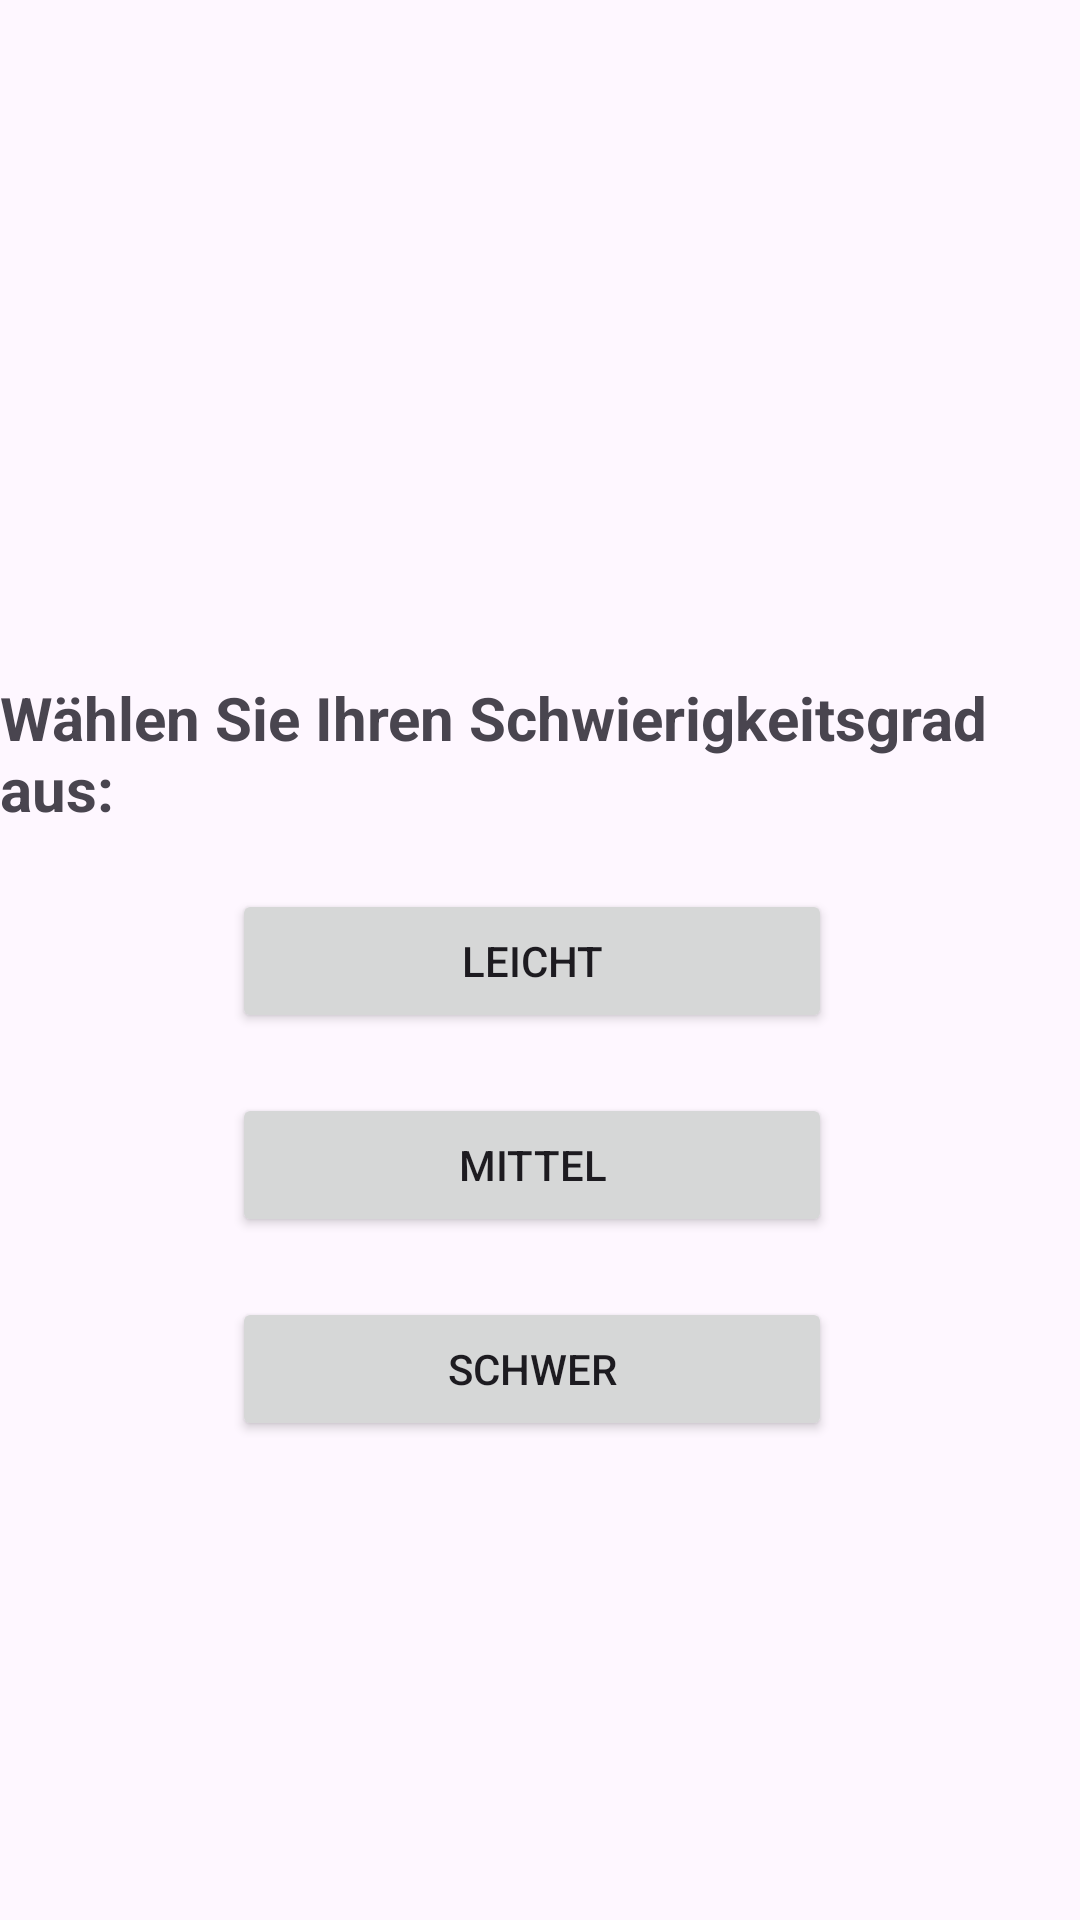

Reconstruct the res/layout file that produces this screen, plus the resources it refers to.
<!-- AndroidManifest.xml: application theme Theme.Seminararbeit_Physik_Lernapp -->
<!-- res/layout/activity_magnetische_feld_aufgaben.xml -->
<?xml version="1.0" encoding="utf-8"?>
<androidx.constraintlayout.widget.ConstraintLayout xmlns:android="http://schemas.android.com/apk/res/android"
    xmlns:app="http://schemas.android.com/apk/res-auto"
    xmlns:tools="http://schemas.android.com/tools"
    android:layout_width="match_parent"
    android:layout_height="match_parent"
    tools:context=".MagnetischeFeldAufgaben">

    <TextView
        android:id="@+id/textView2"
        android:layout_width="wrap_content"
        android:layout_height="wrap_content"
        android:text="Wählen Sie Ihren Schwierigkeitsgrad aus:"
        android:textSize="20sp"
        android:textStyle="bold"
        app:layout_constraintBottom_toBottomOf="parent"
        app:layout_constraintEnd_toEndOf="parent"
        app:layout_constraintStart_toStartOf="parent"
        app:layout_constraintTop_toTopOf="parent"
        app:layout_constraintVertical_bias="0.383"/>

    <Button
        android:id="@+id/btnLeicht"
        android:layout_width="200dp"
        android:layout_height="wrap_content"
        android:layout_marginTop="20dp"
        android:text="Leicht"
        app:layout_constraintEnd_toEndOf="@+id/textView2"
        app:layout_constraintHorizontal_bias="0.484"
        app:layout_constraintStart_toStartOf="@+id/textView2"
        app:layout_constraintTop_toBottomOf="@+id/textView2" />

    <Button
        android:id="@+id/btnMittel"
        android:layout_width="200dp"
        android:layout_height="wrap_content"
        android:layout_marginTop="20dp"
        android:text="Mittel"
        app:layout_constraintEnd_toEndOf="@+id/btnLeicht"
        app:layout_constraintHorizontal_bias="0.0"
        app:layout_constraintStart_toStartOf="@+id/btnLeicht"
        app:layout_constraintTop_toBottomOf="@+id/btnLeicht" />

    <Button
        android:id="@+id/btnSchwer"
        android:layout_width="200dp"
        android:layout_height="wrap_content"
        android:layout_marginTop="20dp"
        android:text="Schwer"
        app:layout_constraintEnd_toEndOf="@+id/btnMittel"
        app:layout_constraintHorizontal_bias="0.0"
        app:layout_constraintStart_toStartOf="@+id/btnMittel"
        app:layout_constraintTop_toBottomOf="@+id/btnMittel" />
</androidx.constraintlayout.widget.ConstraintLayout>
<!-- resources referenced by this layout -->
<resources>
  <style name="Theme.Seminararbeit_Physik_Lernapp" parent="Base.Theme.Seminararbeit_Physik_Lernapp" />
  <style name="Base.Theme.Seminararbeit_Physik_Lernapp" parent="Theme.Material3.DayNight.NoActionBar">
          
          
      </style>
</resources>
